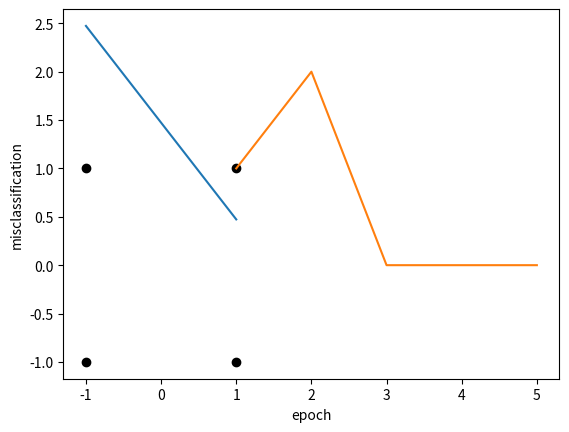

Here is the Python script that generated this plot:
import numpy as np
import matplotlib.pyplot as plt
import pandas as pd

X = [[-1,-1],
     [-1,1],
     [1,-1],
     [1,1]]
Y = [1,
     1,
     1,
     -1]
class Perceptron:
    def __init__(self, l_rate = 0.01, n_epochs = 10, n_inputs = 2):
        self.n_epochs = n_epochs
        self.l_rate = l_rate
        self.n_inputs = n_inputs

    def activation(self, inputs):
        self.output = np.dot(inputs, self.weights) + self.biases
        if self.output>0:
            return 1
        elif self.output ==0:
            return 0
        return -1

    def training(self, training_inputs, classes):
        self.weights = np.zeros((self.n_inputs, 1))
        self. biases = np.random.rand(1,1)
        self.misclassified_epoch = []

        for epochs in range(self.n_epochs):
            print('-----epoch %d -----' %(epochs+1))
            data = {
                'inputs':[],
                'expected output':[],
                'current weight':[],
                'current bias':[],
                'net':[],
                'activation output':[],
                'updated weight':[],
                'updated bias':[]}
            misclassified = 0

            for inputs, label in zip(training_inputs, classes):
                active = self.activation(inputs)
                data['activation output'].append(active)
                net = np.dot(inputs, self.weights) + self.biases
                data['net'].append(net)
                data['current weight'].append(self.weights)
                data['current bias'].append(self.biases)
                err = label - active

                if err != 0:
                    misclassified += 1
                    #updating weights and biases
                    inputs_ = np.array([inputs]).T
                    alpha_t = self.l_rate * label
                    self.weights = np.add(self.weights,inputs_ * alpha_t)
                    self.biases = np.add(self.biases, alpha_t)
                data['inputs'].append(inputs)
                data['expected output'].append(label)
                data['updated weight'].append(self.weights)
                data['updated bias'].append(self.biases)

            self.misclassified_epoch.append(misclassified)
            print(pd.DataFrame(data))
            if(misclassified==0):
                pass

        return self.weights, self.biases


myneuron = Perceptron(n_epochs=5,l_rate=1)
weight, bias = myneuron.training(X,Y)

#plotting the line and points
x = np.linspace(-1,1)
y = -x * weight[0]/weight[1] - bias[0]/weight[1] 
plt.plot(x,y)
x = []
y = []
for _ in X:
    x.append(_[0])
    y.append(_[1])
plt.plot(x,y, 'o', color='black')
plt.show()

#plotting misclassification over each epoch
x = list(range(1,len(myneuron.misclassified_epoch)+1))

plt.plot(x,myneuron.misclassified_epoch)
plt.xlabel('epoch')
plt.ylabel('misclassification')
plt.show()
print(weight.shape)